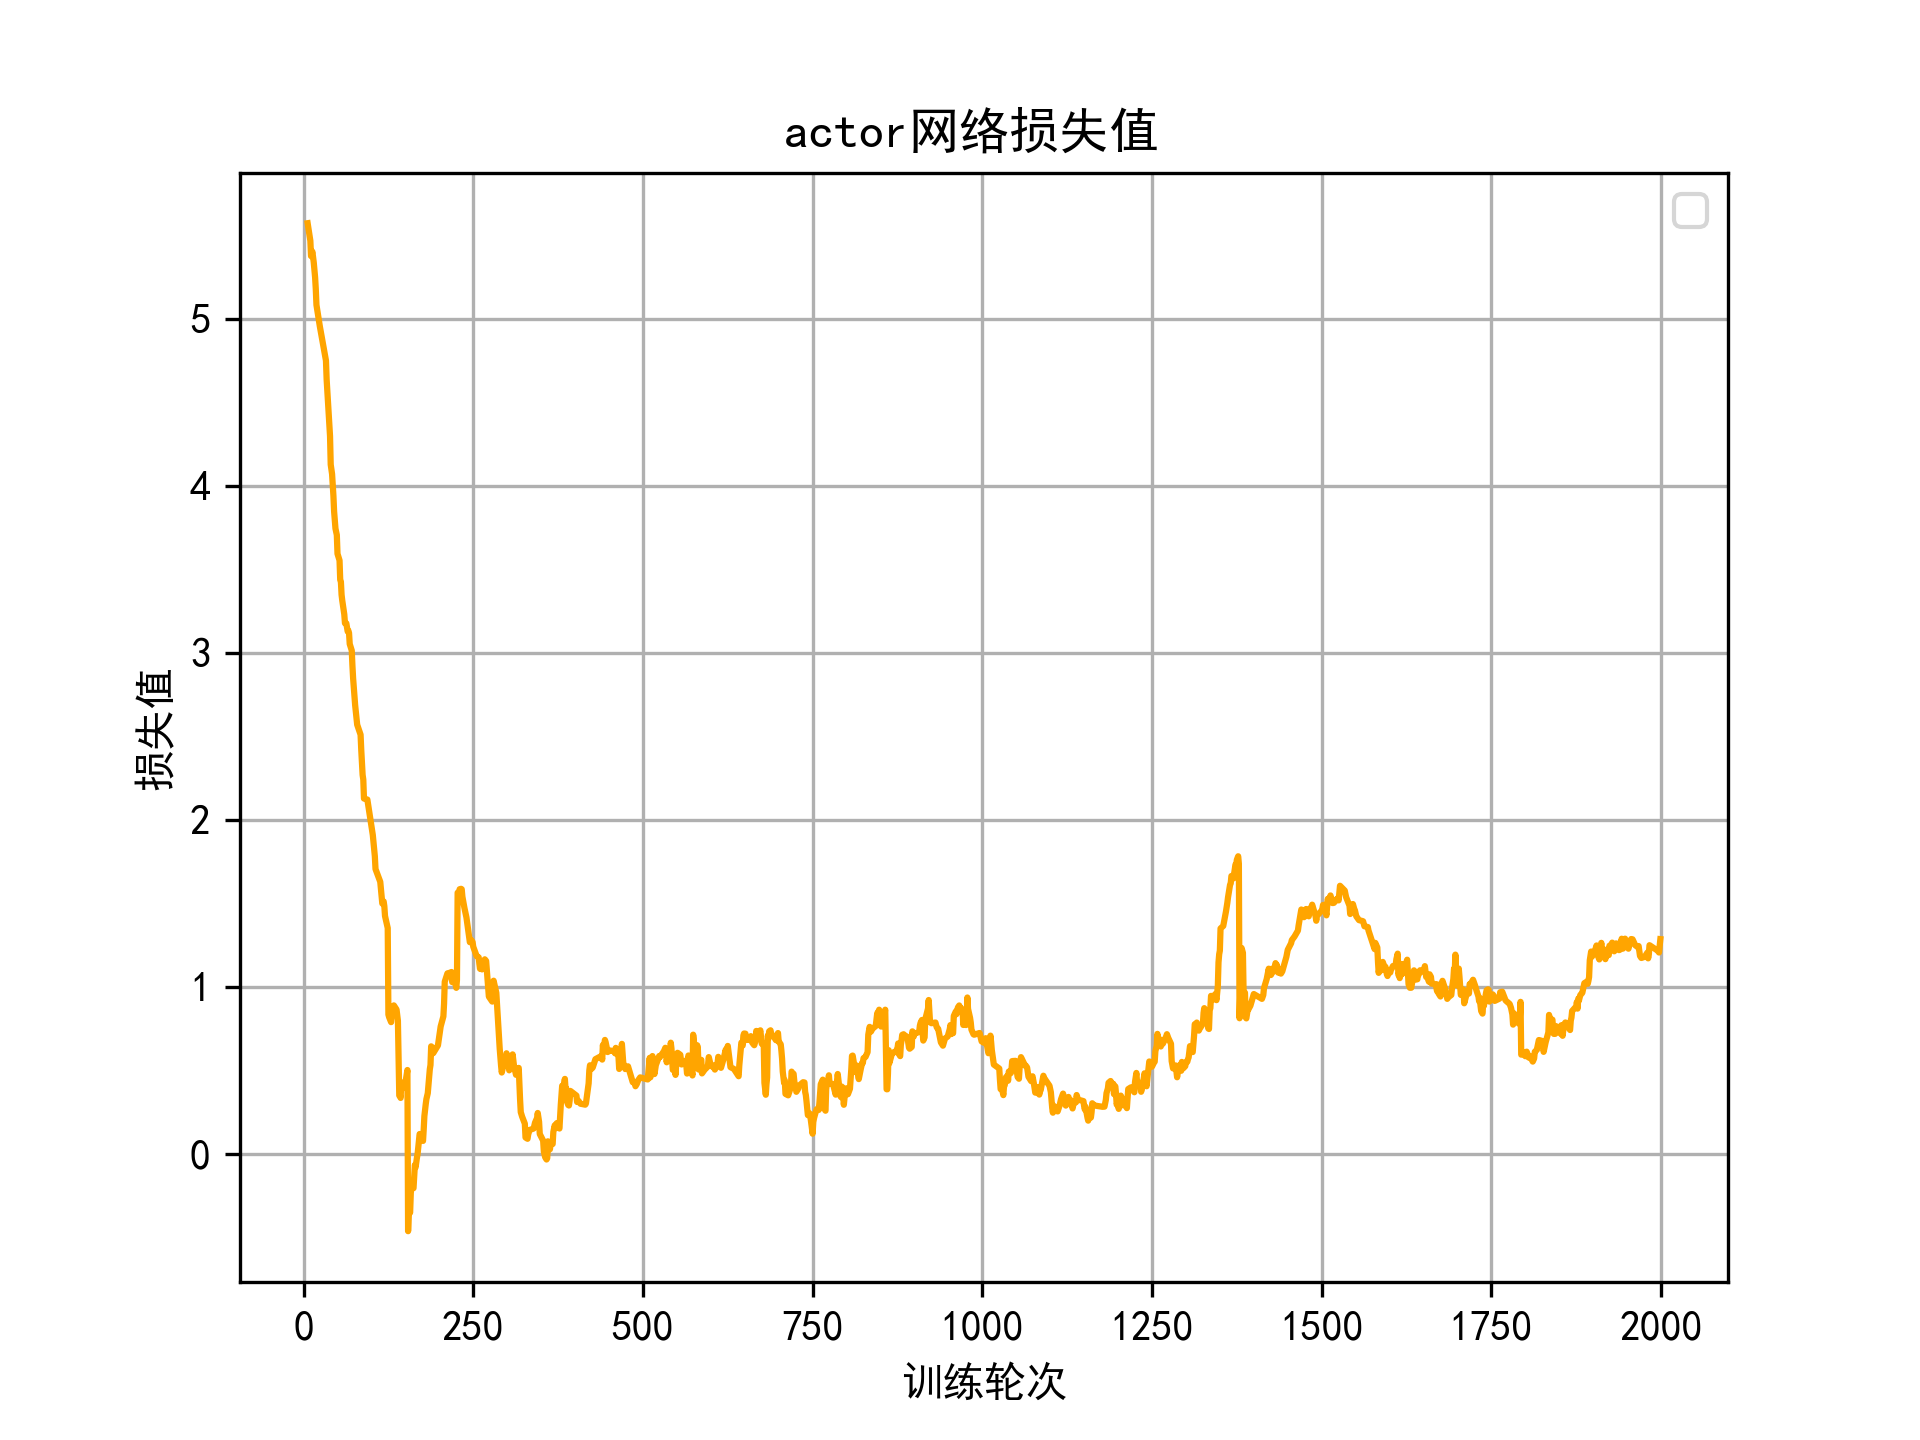

Source data for this figure (header and first rows):
0, 6, 5.575463295
1, 10, 5.47
2, 11, 5.379
3, 13, 5.405
4, 14, 5.373
5, 15, 5.341
6, 17, 5.251
7, 18, 5.181
8, 19, 5.086
9, 20, 5.06
10, 24, 4.957
11, 33, 4.753
12, 34, 4.64
13, 36, 4.501
14, 39, 4.3
15, 40, 4.13
16, 42, 4.074
17, 44, 3.942
18, 45, 3.849
19, 47, 3.747
20, 49, 3.709
21, 50, 3.596
22, 53, 3.556
23, 54, 3.44
24, 55, 3.429
25, 56, 3.351
26, 57, 3.316
27, 60, 3.233
28, 61, 3.18
29, 63, 3.18
30, 65, 3.131
31, 66, 3.136
32, 67, 3.121
33, 68, 3.056
34, 71, 3.017
35, 72, 2.925
36, 73, 2.851
37, 74, 2.798
38, 76, 2.689
39, 79, 2.572
40, 84, 2.512
41, 85, 2.421
42, 86, 2.344
43, 87, 2.272
44, 88, 2.244
45, 89, 2.13
46, 94, 2.124
47, 102, 1.912
48, 105, 1.785
49, 106, 1.708
50, 113, 1.632
51, 116, 1.501
52, 118, 1.514
53, 119, 1.486
54, 120, 1.427
55, 124, 1.355
56, 125, 0.8368
57, 126, 0.8218
58, 129, 0.7911
59, 130, 0.8649
60, 133, 0.8917
... 938 more rows
